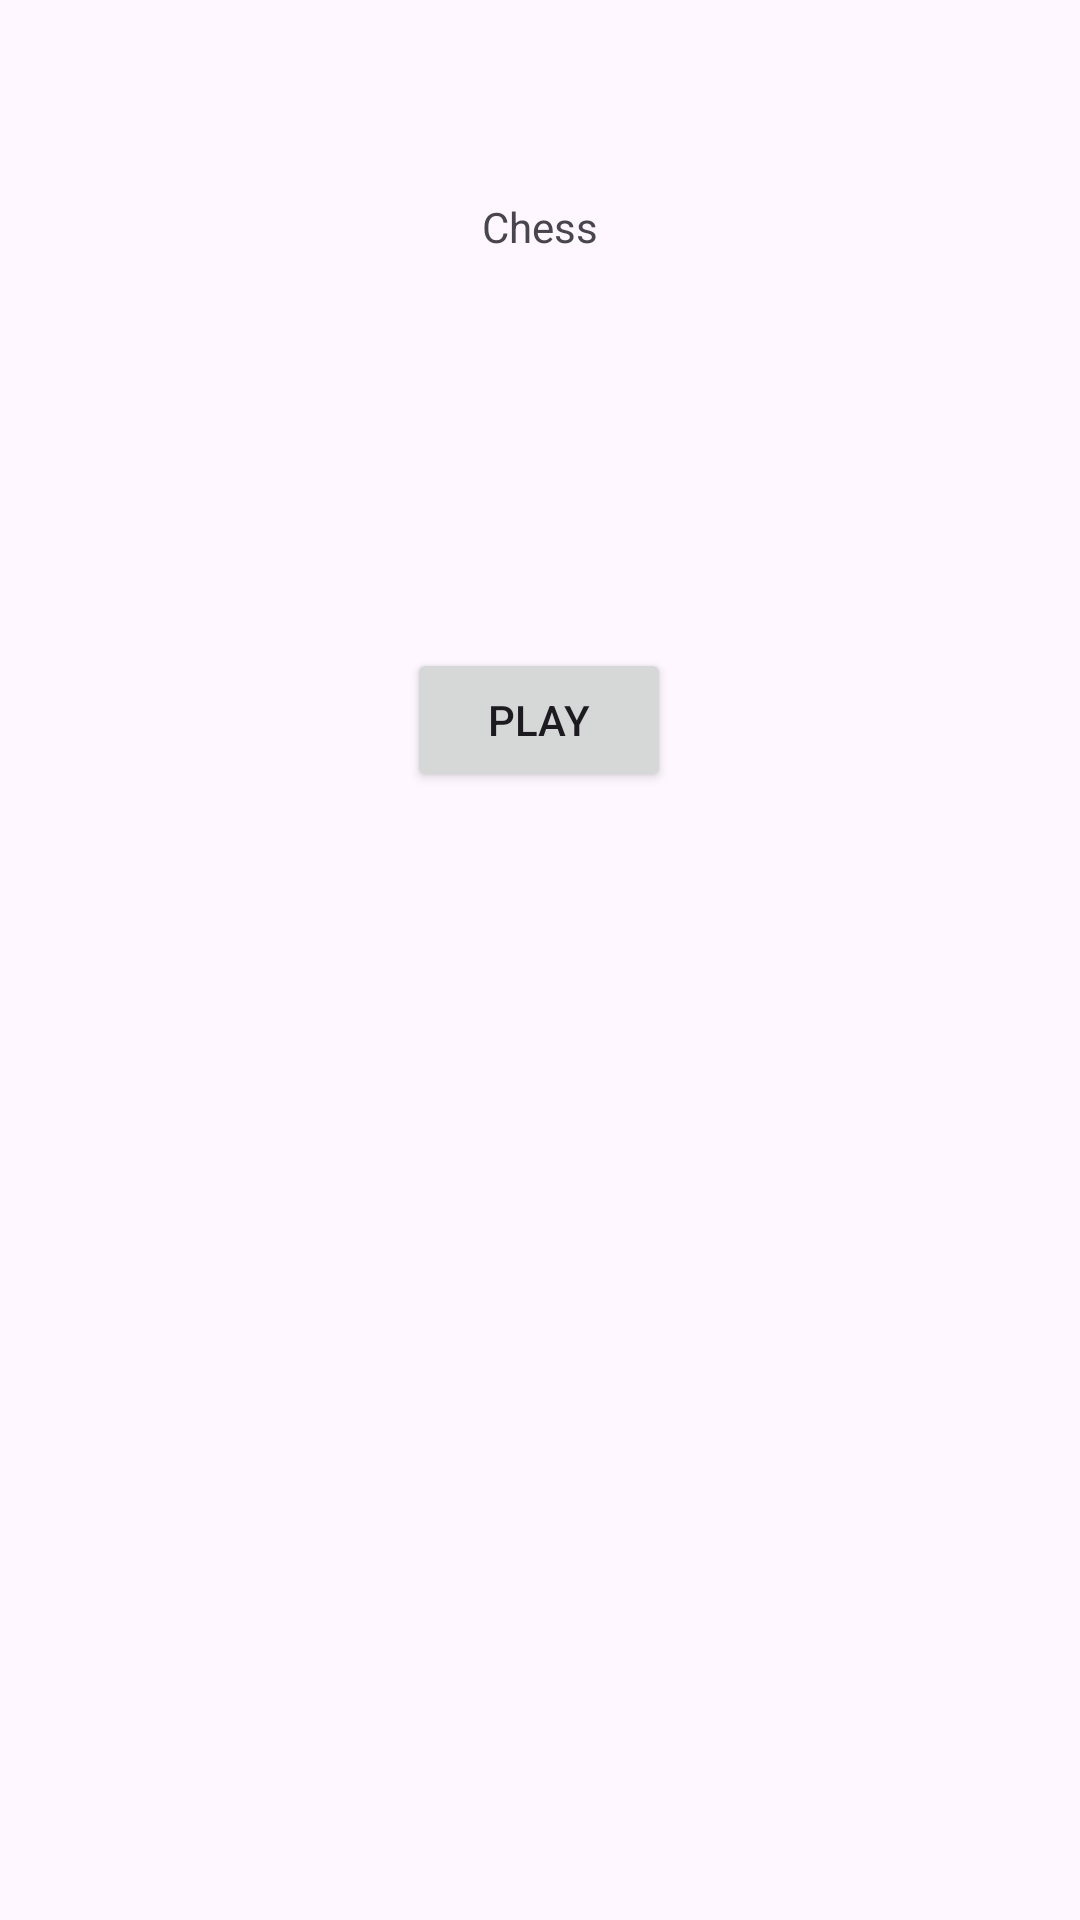

Layout XML and referenced resources for this Android screen:
<!-- AndroidManifest.xml: application theme Theme.MyFirstAppInJava -->
<!-- res/layout/fragment_first.xml -->
<?xml version="1.0" encoding="utf-8"?>
<androidx.core.widget.NestedScrollView xmlns:android="http://schemas.android.com/apk/res/android"
    xmlns:app="http://schemas.android.com/apk/res-auto"
    xmlns:tools="http://schemas.android.com/tools"
    android:layout_width="match_parent"
    android:layout_height="match_parent"
    tools:context=".FirstFragment">

    <androidx.constraintlayout.widget.ConstraintLayout
        android:layout_width="match_parent"
        android:layout_height="match_parent"
        android:padding="16dp">

        <Button
            android:id="@+id/button_first"
            android:layout_width="wrap_content"
            android:layout_height="wrap_content"
            android:layout_marginTop="200dp"
            android:text="@string/next"
            app:layout_constraintEnd_toEndOf="parent"
            app:layout_constraintHorizontal_bias="0.498"
            app:layout_constraintStart_toStartOf="parent"
            app:layout_constraintTop_toTopOf="parent" />

        <TextView
            android:id="@+id/textview_first"
            android:layout_width="80dp"
            android:layout_height="26dp"
            android:layout_marginTop="50dp"
            android:text="@string/hello_world"
            android:textAlignment="center"
            app:layout_constraintEnd_toEndOf="parent"
            app:layout_constraintStart_toStartOf="parent"
            app:layout_constraintTop_toTopOf="parent" />
    </androidx.constraintlayout.widget.ConstraintLayout>
</androidx.core.widget.NestedScrollView>
<!-- resources referenced by this layout -->
<resources>
  <string name="hello_world">Chess</string>
  <string name="next">Play</string>
  <style name="Theme.MyFirstAppInJava" parent="Base.Theme.MyFirstAppInJava" />
  <style name="Base.Theme.MyFirstAppInJava" parent="Theme.Material3.DayNight.NoActionBar">
          
          
      </style>
</resources>
